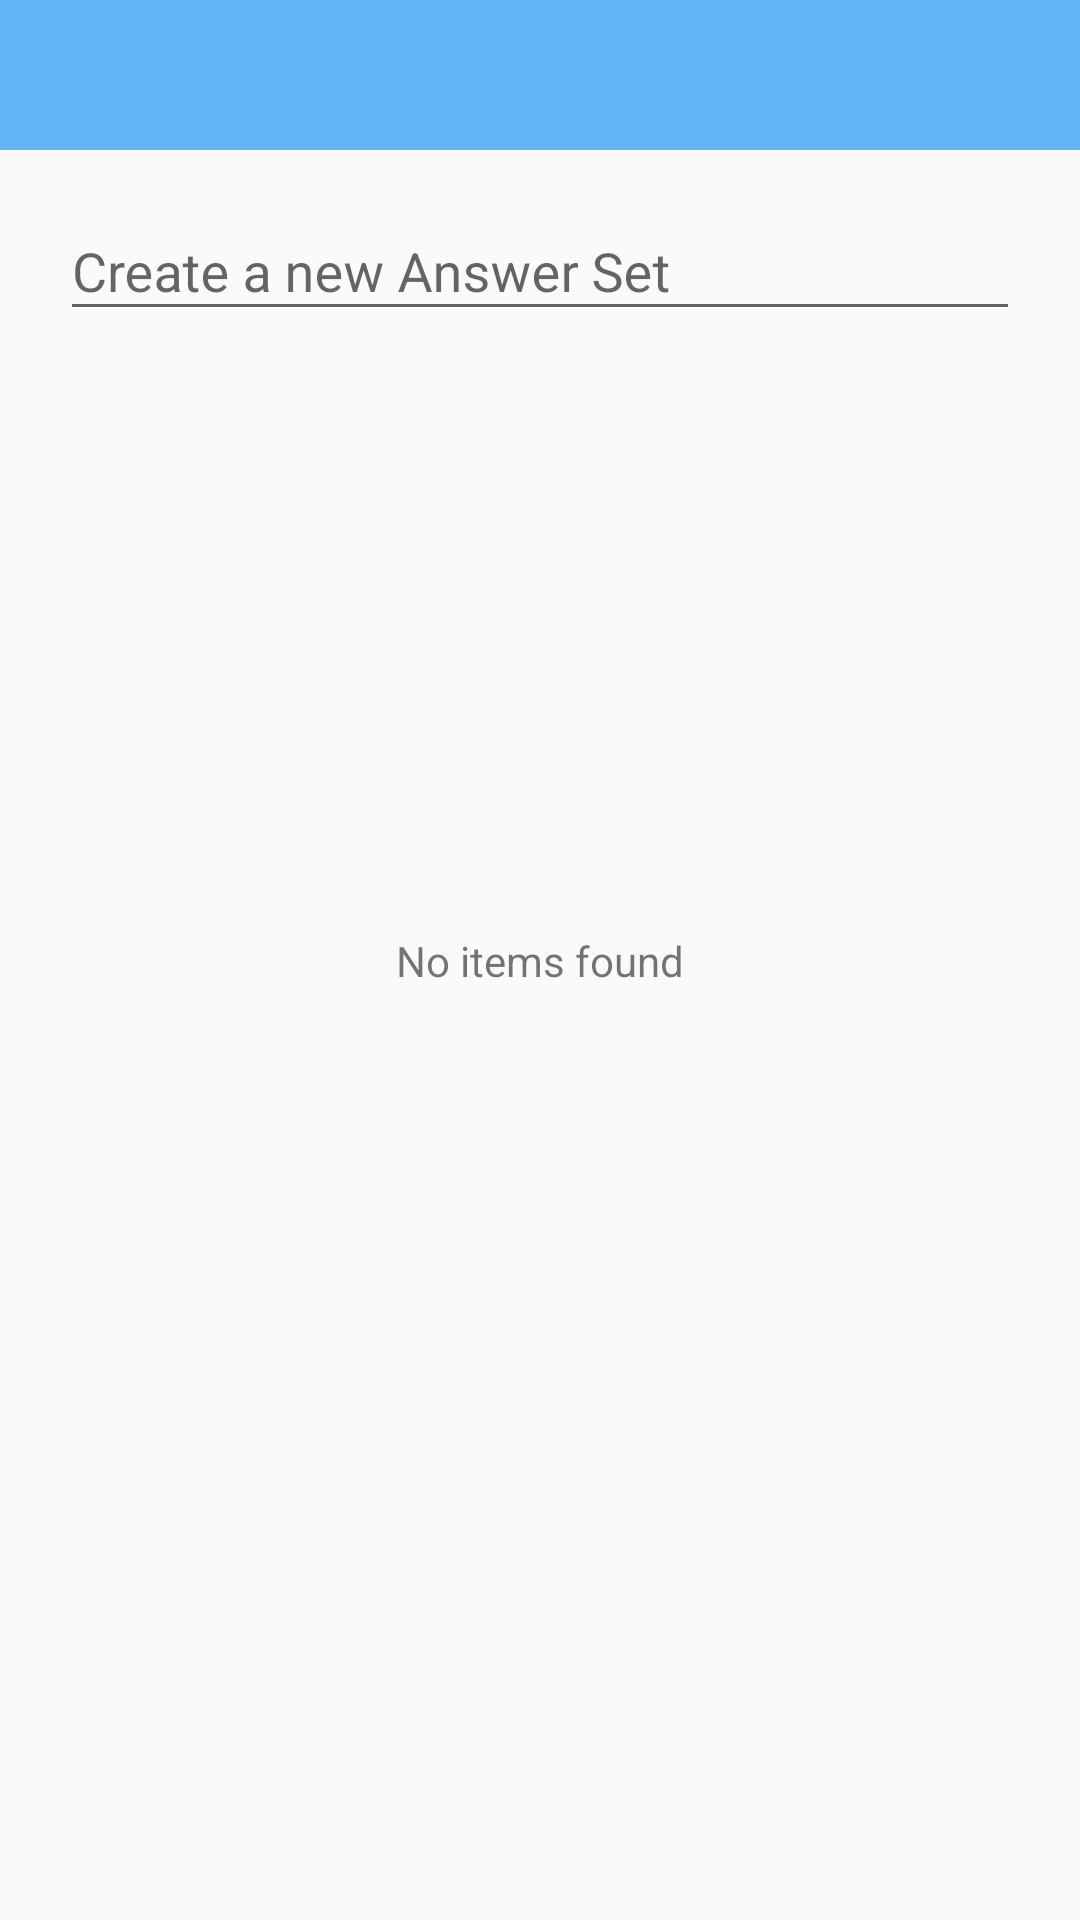

The Android layout XML behind this screen, and the referenced resources:
<!-- AndroidManifest.xml: application theme Theme.AppCompat.Light.NoActionBar -->
<!-- res/layout/activity_answer_pool.xml -->
<?xml version="1.0" encoding="utf-8"?>
<androidx.constraintlayout.widget.ConstraintLayout xmlns:android="http://schemas.android.com/apk/res/android"
    xmlns:app="http://schemas.android.com/apk/res-auto"
    xmlns:tools="http://schemas.android.com/tools"
    android:layout_width="match_parent"
    android:layout_height="match_parent"
    tools:context="com.jacsstuff.quizudo.answerPool.AnswerPoolActivity">

    <include layout="@layout/app_toolbar" android:id="@+id/included_toolbar"/>



    <TextView
        android:id="@+id/noResultsFoundText"
        android:layout_width="wrap_content"
        android:layout_height="wrap_content"
        android:gravity="center_vertical|center_horizontal"
        android:text="@string/no_items_found"
        android:textAlignment="center"
        app:layout_constraintBottom_toBottomOf="parent"
        app:layout_constraintEnd_toEndOf="parent"
        app:layout_constraintHorizontal_bias="0.5"
        app:layout_constraintStart_toEndOf="parent"
        app:layout_constraintStart_toStartOf="parent"
        app:layout_constraintTop_toTopOf="parent" />

    <com.google.android.material.textfield.TextInputLayout
        android:id="@+id/textInputLayout"
        android:layout_width="match_parent"
        android:layout_height="wrap_content"
        android:layout_marginEnd="8dp"
        android:layout_marginStart="8dp"
        android:layout_marginTop="8dp"
        app:layout_constraintEnd_toEndOf="parent"
        app:layout_constraintStart_toStartOf="parent"
        app:layout_constraintTop_toBottomOf="@+id/included_toolbar">

        <com.google.android.material.textfield.TextInputEditText
            android:id="@+id/answerPoolEditText"
            android:layout_width="match_parent"
            android:layout_height="wrap_content"
            android:layout_margin="12dp"
            android:hint="@string/answer_pool_input_hint"
            android:imeOptions="actionDone"
            android:inputType="text"
            android:maxLines="1" />
    </com.google.android.material.textfield.TextInputLayout>


    <ListView
        android:id="@+id/list1"
        android:isScrollContainer="false"
        android:layout_width="match_parent"
        android:layout_height="0dp"
        android:layout_marginBottom="8dp"
        android:layout_marginEnd="8dp"
        android:layout_marginStart="8dp"
        android:layout_marginTop="8dp"
        app:layout_constraintBottom_toBottomOf="parent"
        app:layout_constraintEnd_toEndOf="parent"
        app:layout_constraintHorizontal_bias="0.0"
        app:layout_constraintStart_toStartOf="parent"
        app:layout_constraintTop_toBottomOf="@+id/textInputLayout" />

</androidx.constraintlayout.widget.ConstraintLayout>
<!-- res/layout/app_toolbar.xml (included above) -->
<?xml version="1.0" encoding="utf-8"?>
<LinearLayout xmlns:android="http://schemas.android.com/apk/res/android"
android:orientation="vertical" android:layout_width="match_parent"
android:layout_height="wrap_content"
android:id="@+id/toolbar_layout">

<androidx.appcompat.widget.Toolbar
    android:id="@+id/my_toolbar"
    android:layout_width="match_parent"
    android:layout_height="50dp"
    android:elevation="4dp"
    android:theme="@style/appBarTheme"

    />

</LinearLayout>
<!-- resources referenced by this layout -->
<resources>
  <string name="answer_pool_input_hint">Create a new Answer Set</string>
  <string name="no_items_found">No items found</string>
  <style name="appBarTheme" parent="Theme.AppCompat.NoActionBar">
          
          <item name="android:background">@color/appBarBackground</item>
          <item name="android:textColor">#FFFFFF</item>
          <item name="android:textColorPrimary">#FFFFFF</item>
          <item name="android:textColorSecondary">#FFFFFF</item>
      </style>
  <color name="appBarBackground">#64b5f6</color>
</resources>
